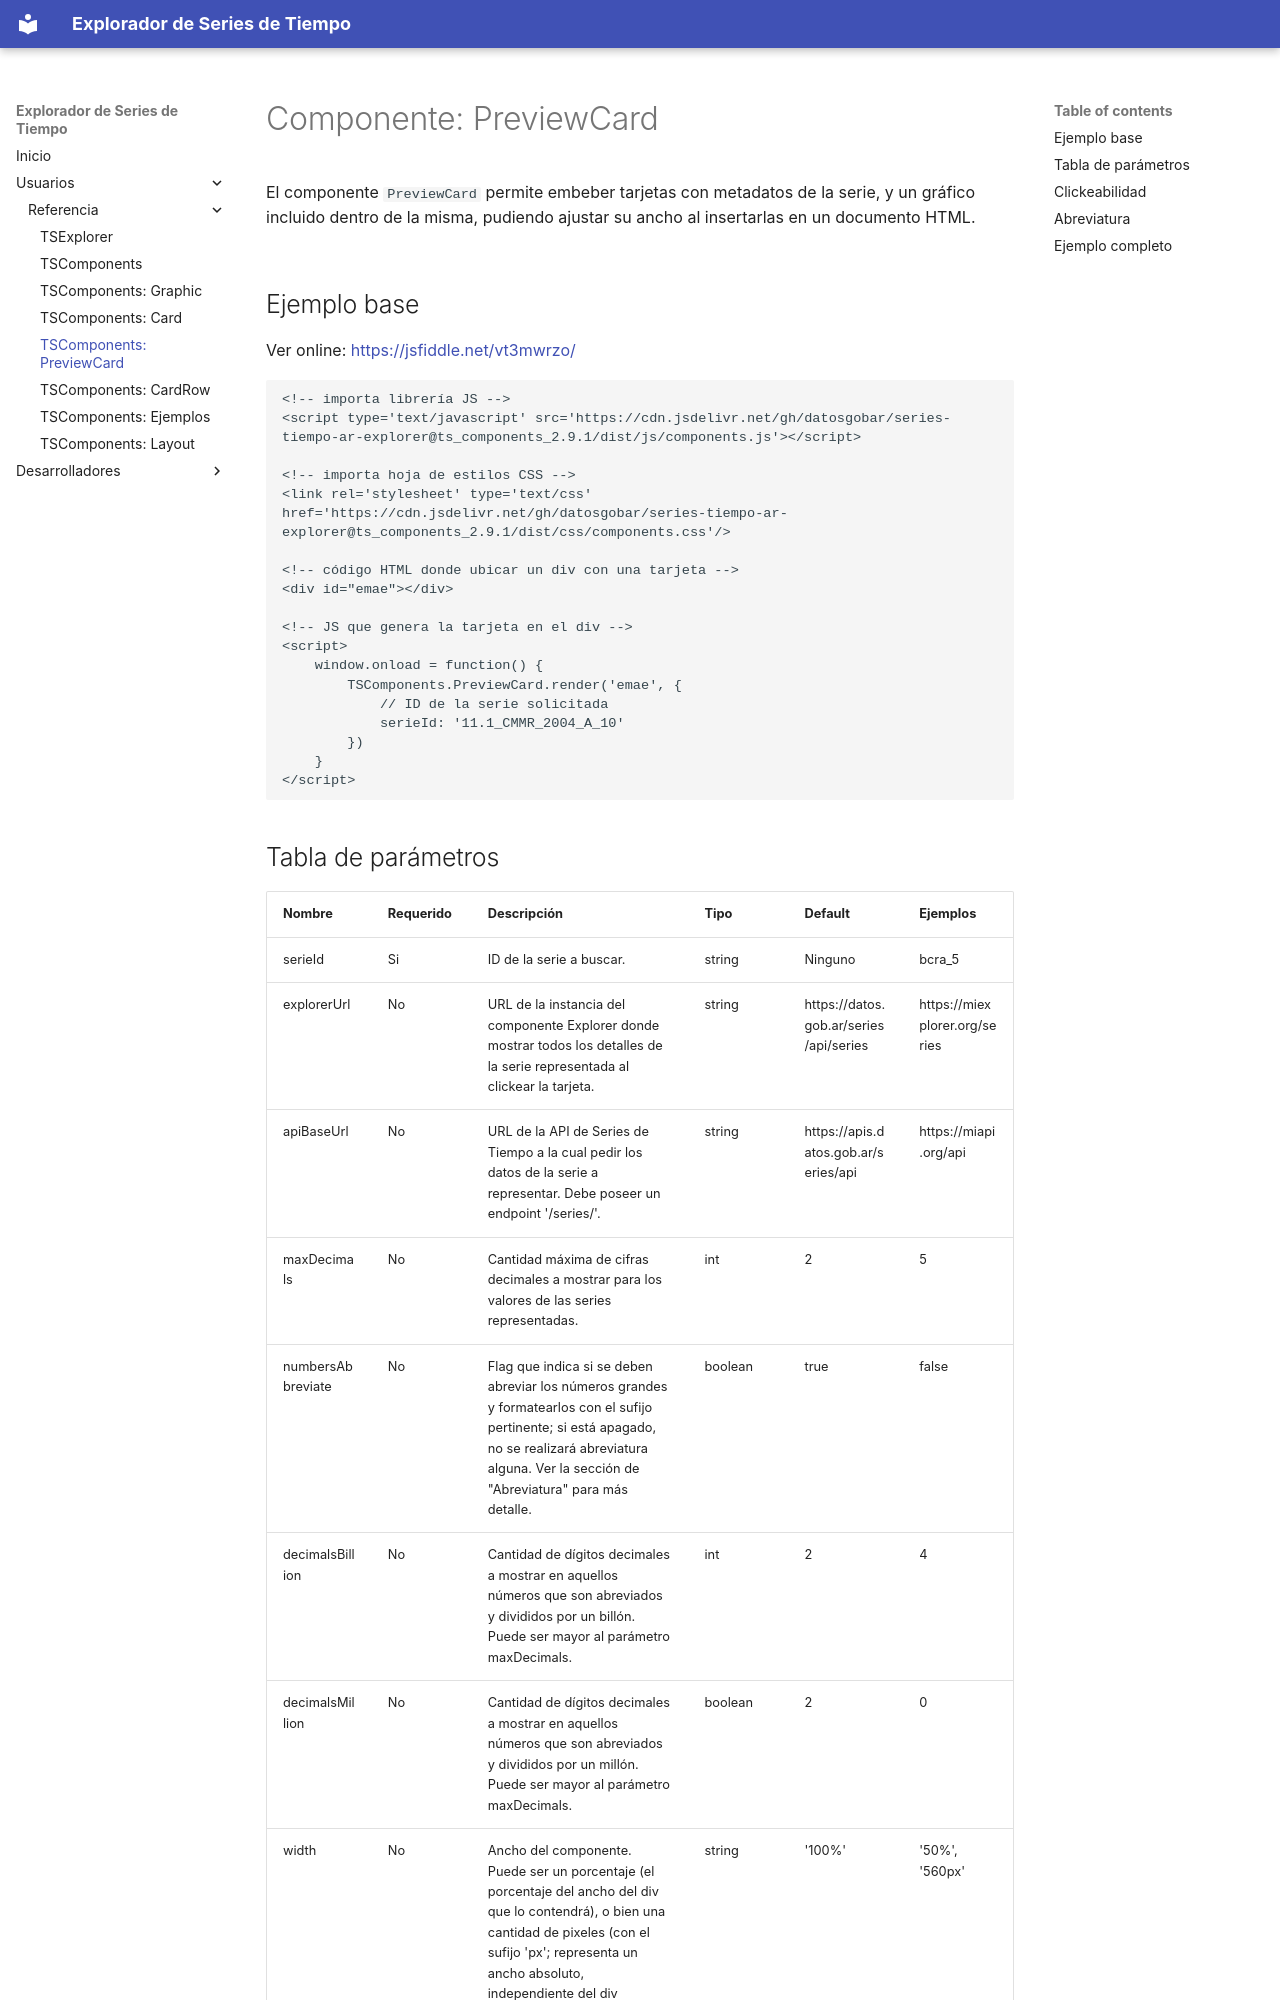

repository: datosgobar/series-tiempo-ar-explorer · page: reference/ts-components/preview-card/index.html · generator: mkdocs

# Componente: PreviewCard

El componente `PreviewCard` permite embeber tarjetas con metadatos de la serie, y un gráfico incluido dentro de la misma, pudiendo ajustar su ancho al insertarlas en un documento HTML.

<link rel="stylesheet" href="https://cdn.jsdelivr.net/gh/datosgobar/series-tiempo-ar-explorer@ts_components_2.9.1/dist/css/components.css" type="text/css">
<script type='text/javascript' src='https://cdn.jsdelivr.net/gh/datosgobar/series-tiempo-ar-explorer@ts_components_2.9.1/dist/js/components.js'></script>

<style>
    .row {
        width: 90%;
        margin: auto;
        display: flex;
        justify-content: center;
    }
</style>

<div class="row">
    <div id="preview"></div>
</div>

## Ejemplo base
Ver online: [https://jsfiddle.net/vt3mwrzo/](https://jsfiddle.net/vt3mwrzo/)

```html
<!-- importa librería JS -->
<script type='text/javascript' src='https://cdn.jsdelivr.net/gh/datosgobar/series-tiempo-ar-explorer@ts_components_2.9.1/dist/js/components.js'></script>

<!-- importa hoja de estilos CSS -->
<link rel='stylesheet' type='text/css' href='https://cdn.jsdelivr.net/gh/datosgobar/series-tiempo-ar-explorer@ts_components_2.9.1/dist/css/components.css'/>

<!-- código HTML donde ubicar un div con una tarjeta -->
<div id="emae"></div>

<!-- JS que genera la tarjeta en el div -->
<script>
    window.onload = function() {
        TSComponents.PreviewCard.render('emae', {
            // ID de la serie solicitada
            serieId: '11.1_CMMR_2004_A_10'
        })
    }
</script>
```
